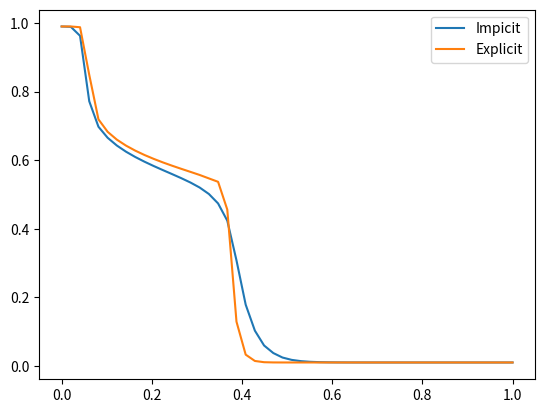

The script that saved this image:
import numpy as np
import matplotlib.pyplot as plt
import timeit

def RachforRice(z, K):
    r = lambda v: np.sum(z * (K - 1) / (v * (K - 1) + 1))
    a = 1 / (1 - np.max(K))
    b = 1 / (1 - np.min(K))

    for i in range(1000):
        v = 0.5 * (a + b)
        if r(v) > 0:
            a = v
        else:
            b = v

        if np.abs(r(v)) < 1e-12:
            break

    x = z / (v * (K - 1) + 1)
    y = K * x

    return x, y


M = 10

f  = lambda s: s**2 / (s**2 + M * (1 - s)**2)

df_ds = lambda s: 2 * s / (s**2 + M * (1 - s)**2) - \
    s**2 * (2 * s - M * 2 * (1 - s)) / (s**2 + M * (1 - s)**2)**2 

def simulate_comp_expl(nb, Theta_ref, NT):
    start = timeit.default_timer()
    z_inj = 0.99
    K = np.array([3, 0.1])    
    
    z = np.ones(nb) * 0.01
    z[0] = z_inj


    zf = np.array([0.5, 0.5]) 
    x, y = RachforRice(zf, K) # Single flash is enough for binary system
    
    Theta = Theta_ref
    for t in range(NT):
        s = (z - y[0]) / (x[0] - y[0])
        F = x[0] * f(s) + y[0] * (1 - f(s))
        F[s > 1] = z[s > 1]
        F[s < 0] = z[s < 0]
        z[1:nb] -= Theta * (F[1:nb] - F[0:nb-1])


    stop = timeit.default_timer()

    print('CPU = %5.3f sec, NT = %d' % ((stop - start), t))

    return z


def simulate_comp_impl(nb, Theta_ref, NT):
    start = timeit.default_timer()
    z_inj = 0.99

    z = np.ones(nb) * 0.01
    z[0] = z_inj
    
    K = np.array([3, 0.1])   

    i = 0
    zf = np.array([z[i], 1-z[i]])
    x, y = RachforRice(zf, K)
    
    Theta = Theta_ref
    rhs = np.zeros(nb)
    jac = np.zeros([nb, nb])
    nit = 0
    rn = range(1, nb)
    for t in range(NT):
        zn = np.array(z, copy=True)
        for n in range(100):
            s = (z - y[0]) / (x[0] - y[0])
            s[s > 1] = 1
            s[s < 0] = 0
            F = x[0] * f(s) + y[0] * (1 - f(s))
            F[s == 1] = z[s == 1]
            F[s == 0] = z[s == 0]


            rhs[rn] = z[rn] - zn[rn] + Theta * (F[rn] - F[0:nb-1])
            jac[0, 0] = 1.0
            for i in rn:
                jac[i, i] = 1.0 + Theta * df_ds(s[i])
                jac[i, i-1] = - Theta * df_ds(s[i-1])

            res = np.linalg.norm(rhs)
            if res < 1e-2 and n > 0:
                #print("T = %d, iter = %d, res = %e" % (t, n, res))
                nit += n
                break

            dz = np.linalg.solve(jac, -rhs)
            z += dz
        
        if n == 99:
            print("Warning! For T = %d solution is not converged!" % t)


    stop = timeit.default_timer()

    print('CPU = %5.3f sec, NT = %d, NI = %d' % ((stop - start), t, nit))

    return z


nb = 50
Theta = 0.4
NT = 30
z2 = simulate_comp_expl(nb, Theta, NT=NT)
z1 = simulate_comp_impl(nb, Theta, NT=NT)

x1 = np.linspace(0, 1, nb)
plt.plot(x1, z1)
plt.plot(x1, z2)
plt.legend(["Impicit", "Explicit"])

